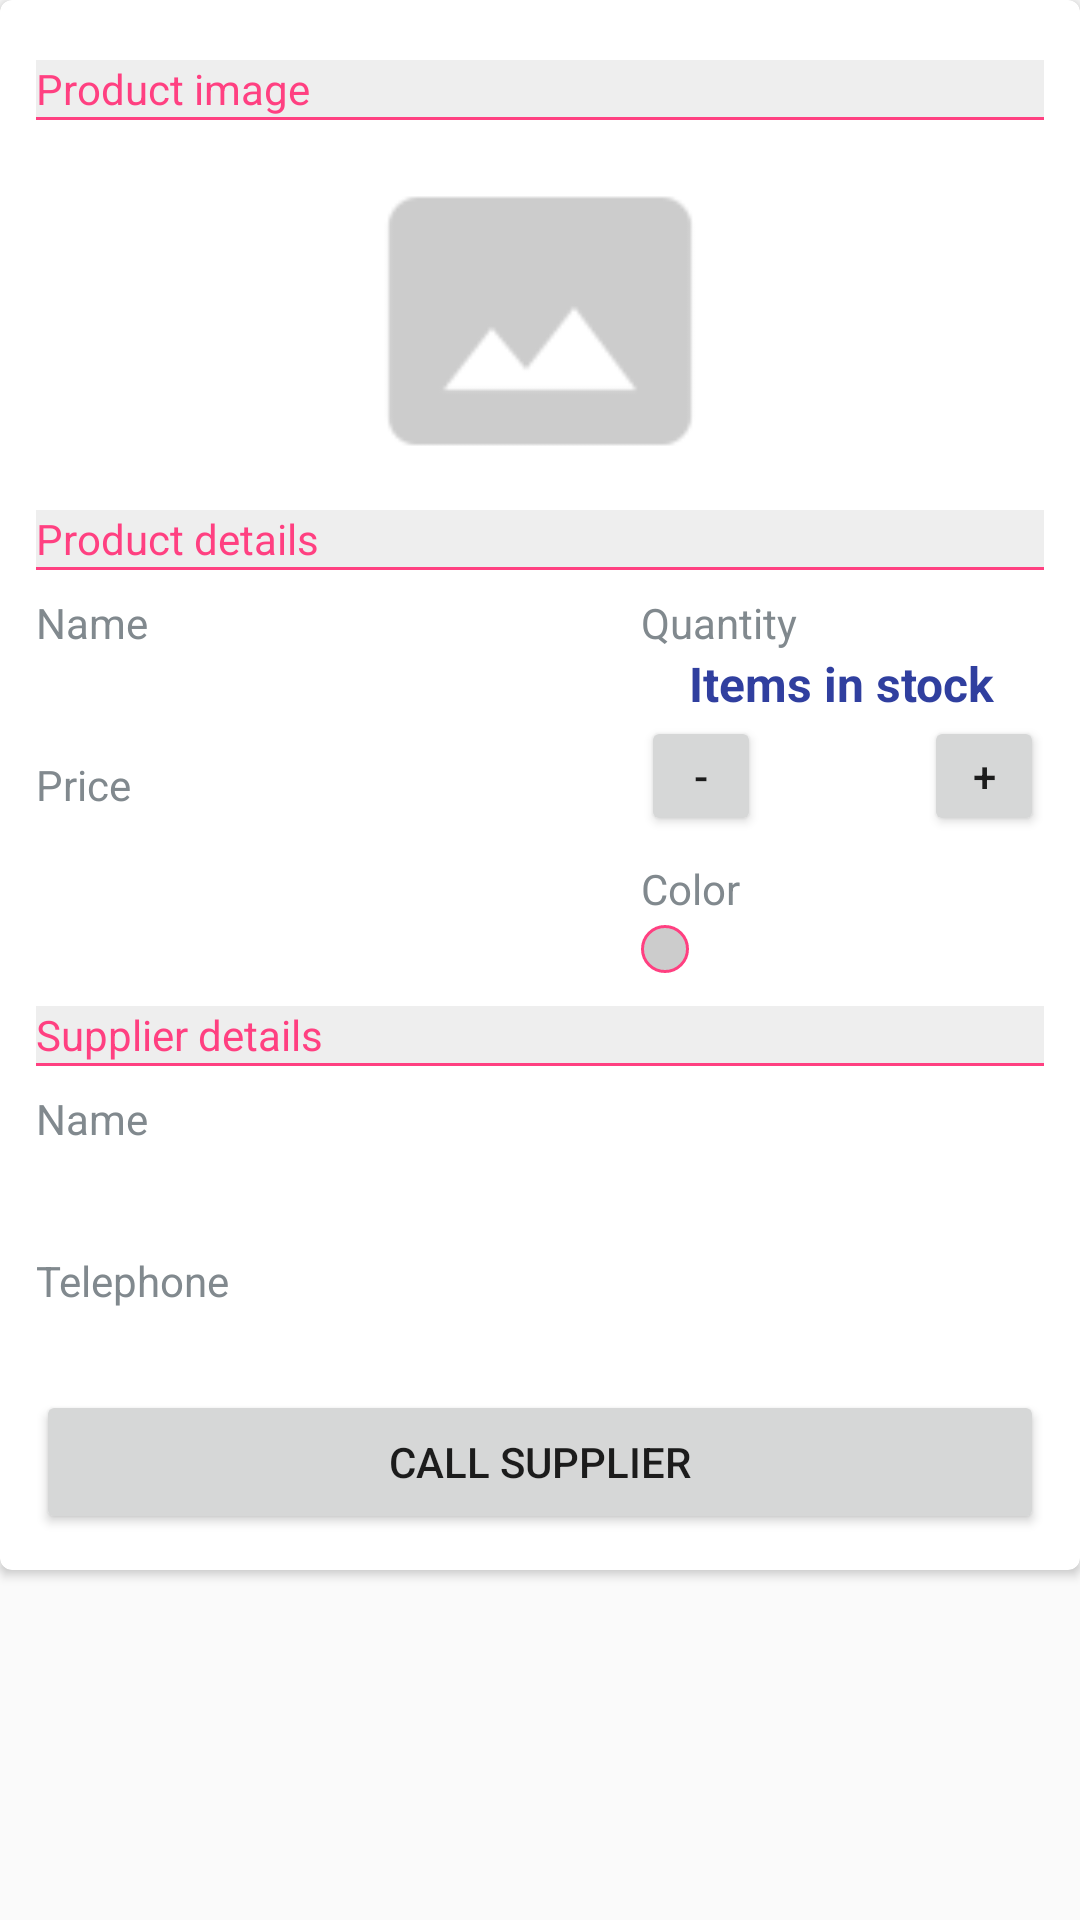

Android layout source for this screen:
<!-- AndroidManifest.xml: application theme AppTheme -->
<!-- res/layout/content_detail.xml -->
<?xml version="1.0" encoding="utf-8"?>
<ScrollView xmlns:android="http://schemas.android.com/apk/res/android"
    xmlns:tools="http://schemas.android.com/tools"
    android:layout_width="match_parent"
    android:layout_height="match_parent">

    <android.support.v7.widget.CardView xmlns:card_view="http://schemas.android.com/apk/res-auto"
        android:id="@+id/card_view"
        android:layout_width="match_parent"
        android:layout_height="wrap_content"
        card_view:cardCornerRadius="@dimen/card_corner_radius"
        card_view:cardElevation="@dimen/card_elevetion">

        <LinearLayout
            android:layout_width="match_parent"
            android:layout_height="wrap_content"
            android:orientation="vertical"
            android:padding="@dimen/detail_LinearLayout_padding">

            <TextView
                style="@style/TextView_heading"
                android:text="@string/heading_image" />

            <View style="@style/view_heading" />

            <ImageView
                android:id="@+id/detail_image"
                android:layout_width="match_parent"
                android:layout_height="@dimen/detail_image_height"
                android:layout_marginTop="@dimen/detail_image_margintTop"
                android:contentDescription="@string/desc_image_product"
                android:src="@drawable/ic_no_photo" />

            <TextView
                style="@style/TextView_heading"
                android:text="@string/heading_product" />

            <View style="@style/view_heading" />

            <LinearLayout
                android:layout_width="match_parent"
                android:layout_height="wrap_content"
                android:baselineAligned="false"
                android:orientation="horizontal">

                <LinearLayout
                    android:layout_width="match_parent"
                    android:layout_height="wrap_content"
                    android:layout_weight="2"
                    android:orientation="vertical">

                    <TextView
                        android:id="@+id/label_name_product"
                        style="@style/TextView_label_heading"
                        android:text="@string/label_name_product" />

                    <TextView
                        android:id="@+id/detail_product_name"
                        style="@style/TextView_text_big"
                        tools:text="@string/tools_name_product" />

                    <TextView
                        android:id="@+id/label_price"
                        style="@style/TextView_label_heading"
                        android:text="@string/label_price" />

                    <TextView
                        android:id="@+id/detail_price"
                        style="@style/TextView_text_big"
                        tools:text="@string/tools_price_product" />

                </LinearLayout>

                <LinearLayout
                    android:layout_width="match_parent"
                    android:layout_height="wrap_content"
                    android:layout_weight="3"
                    android:orientation="vertical">

                    <TextView
                        android:id="@+id/label_quantity"
                        style="@style/TextView_label_heading"
                        android:text="@string/label_quantity" />

                    <TextView
                        style="@style/TextView_text_small"
                        android:layout_gravity="center"
                        android:text="@string/label_in_stock"
                        tools:text="items in stock" />

                    <RelativeLayout
                        android:layout_width="match_parent"
                        android:layout_height="wrap_content">

                        <Button
                            android:id="@+id/button_decrease_n"
                            style="@style/value_buttons_edit"
                            android:layout_alignParentLeft="true"
                            android:layout_alignParentStart="true"
                            android:text="@string/button_minus" />

                        <TextView
                            android:id="@+id/detail_quantity"
                            style="@style/TextView_text_small"
                            android:layout_centerInParent="true"
                            android:layout_toEndOf="@+id/button_decrease_n"
                            android:layout_toLeftOf="@id/button_increase_n"
                            android:layout_toRightOf="@+id/button_decrease_n"
                            android:layout_toStartOf="@id/button_increase_n"
                            android:gravity="center"
                            tools:text="24" />

                        <Button
                            android:id="@+id/button_increase_n"
                            style="@style/value_buttons_edit"
                            android:layout_alignParentEnd="true"
                            android:layout_alignParentRight="true"
                            android:text="@string/button_plus" />

                    </RelativeLayout>

                    <Button
                        android:id="@+id/button_save_change"
                        android:layout_width="match_parent"
                        android:layout_height="wrap_content"
                        android:text="@string/save_change"
                        android:visibility="gone" />

                    <TextView
                        android:id="@+id/label_color"
                        style="@style/TextView_label_heading"
                        android:text="@string/label_color" />

                    <LinearLayout
                        android:layout_width="wrap_content"
                        android:layout_height="wrap_content"
                        android:orientation="horizontal">

                        <ImageView
                            android:id="@+id/colorShape"
                            android:layout_width="wrap_content"
                            android:layout_height="wrap_content"
                            android:layout_gravity="center_vertical|end"
                            android:contentDescription="@string/desc_image_color_product"
                            android:src="@drawable/shape_color" />

                        <TextView
                            android:id="@+id/detail_color"
                            style="@style/TextView_text_small"
                            android:layout_marginLeft="@dimen/detail_price_marginLeft"
                            android:layout_marginStart="@dimen/detail_price_marginLeft"
                            tools:text="@string/tools_color" />

                    </LinearLayout>


                </LinearLayout>

            </LinearLayout>

            <TextView
                style="@style/TextView_heading"
                android:text="@string/heading_supplier" />

            <View style="@style/view_heading" />

            <LinearLayout
                android:layout_width="match_parent"
                android:layout_height="wrap_content"
                android:orientation="vertical">

                <TextView
                    android:id="@+id/label_name_supplier"
                    style="@style/TextView_label_heading"
                    android:text="@string/label_name_supplier" />

                <TextView
                    android:id="@+id/detail_supplier"
                    style="@style/TextView_text_big"
                    tools:text="@string/tools_name_supplier" />

                <TextView
                    android:id="@+id/label_phone_supplier"
                    style="@style/TextView_label_heading"
                    android:text="@string/label_phone_supplier" />

                <TextView
                    android:id="@+id/detail_telephone_supplier"
                    style="@style/TextView_text_big"
                    tools:text="@string/tools_phone_supplier" />

                <Button
                    android:id="@+id/call_supplier"
                    android:layout_width="match_parent"
                    android:layout_height="wrap_content"
                    android:text="@string/call_supplier" />

            </LinearLayout>

        </LinearLayout>

    </android.support.v7.widget.CardView>
</ScrollView>
<!-- resources referenced by this layout -->
<resources>
  <dimen name="card_corner_radius">4dp</dimen>
  <dimen name="card_elevetion">2dp</dimen>
  <dimen name="detail_LinearLayout_padding">12dp</dimen>
  <dimen name="detail_image_height">110dp</dimen>
  <dimen name="detail_image_margintTop">12dp</dimen>
  <dimen name="detail_price_marginLeft">8dp</dimen>
  <string name="button_minus">-</string>
  <string name="button_plus">+</string>
  <string name="call_supplier">Call supplier</string>
  <string name="desc_image_color_product">Color of current product</string>
  <string name="desc_image_product">The image of current product</string>
  <string name="heading_image">Product image</string>
  <string name="heading_product">Product details</string>
  <string name="heading_supplier">Supplier details</string>
  <string name="label_color">Color</string>
  <string name="label_in_stock">Items in stock</string>
  <string name="label_name_product">Name</string>
  <string name="label_name_supplier">Name</string>
  <string name="label_phone_supplier">Telephone</string>
  <string name="label_price">Price</string>
  <string name="label_quantity">Quantity</string>
  <string name="save_change">Save change</string>
  <string name="tools_color">Blue</string>
  <string name="tools_name_product">Name product</string>
  <string name="tools_name_supplier">Name supplier</string>
  <string name="tools_phone_supplier">0123456789</string>
  <string name="tools_price_product">$99.99</string>
  <style name="TextView_label_heading">
          <item name="android:layout_width">wrap_content</item>
          <item name="android:layout_height">wrap_content</item>
          <item name="android:layout_marginTop">@dimen/detail_margin_top_heading</item>
          <item name="android:textColor">@color/label_heading_detail</item>
      </style>
  <style name="TextView_text_big">
          <item name="android:layout_width">wrap_content</item>
          <item name="android:layout_height">wrap_content</item>
          <item name="android:textSize">@dimen/detail_text_big</item>
          <item name="android:textStyle">bold</item>
          <item name="android:textColor">@color/colorPrimaryDark</item>
      </style>
  <style name="TextView_text_small">
          <item name="android:layout_width">wrap_content</item>
          <item name="android:layout_height">wrap_content</item>
          <item name="android:textSize">@dimen/detail_text_small</item>
          <item name="android:textStyle">bold</item>
          <item name="android:textColor">@color/colorPrimaryDark</item>
      </style>
  <style name="value_buttons_edit">
          <item name="android:layout_width">@dimen/button_value_edit</item>
          <item name="android:layout_height">@dimen/button_value_edit</item>
      </style>
  <style name="view_heading">
          <item name="android:layout_width">match_parent</item>
          <item name="android:layout_height">@dimen/detail_view_height</item>
          <item name="android:background">@color/colorAccent</item>
      </style>
  <style name="AppTheme" parent="Theme.AppCompat.Light.DarkActionBar">
          
          <item name="colorPrimary">@color/colorPrimary</item>
          <item name="colorPrimaryDark">@color/colorPrimaryDark</item>
          <item name="colorAccent">@color/colorAccent</item>
      </style>
  <dimen name="detail_margin_top_heading">8dp</dimen>
  <color name="main_background">#EEEEEE</color>
  <color name="colorAccent">#FF4081</color>
  <color name="label_heading_detail">#81898e</color>
  <dimen name="detail_text_big">20sp</dimen>
  <color name="colorPrimaryDark">#303F9F</color>
  <dimen name="detail_text_small">16sp</dimen>
  <dimen name="button_value_edit">40dp</dimen>
  <dimen name="detail_view_height">1dp</dimen>
  <color name="colorPrimary">#3F51B5</color>
</resources>
